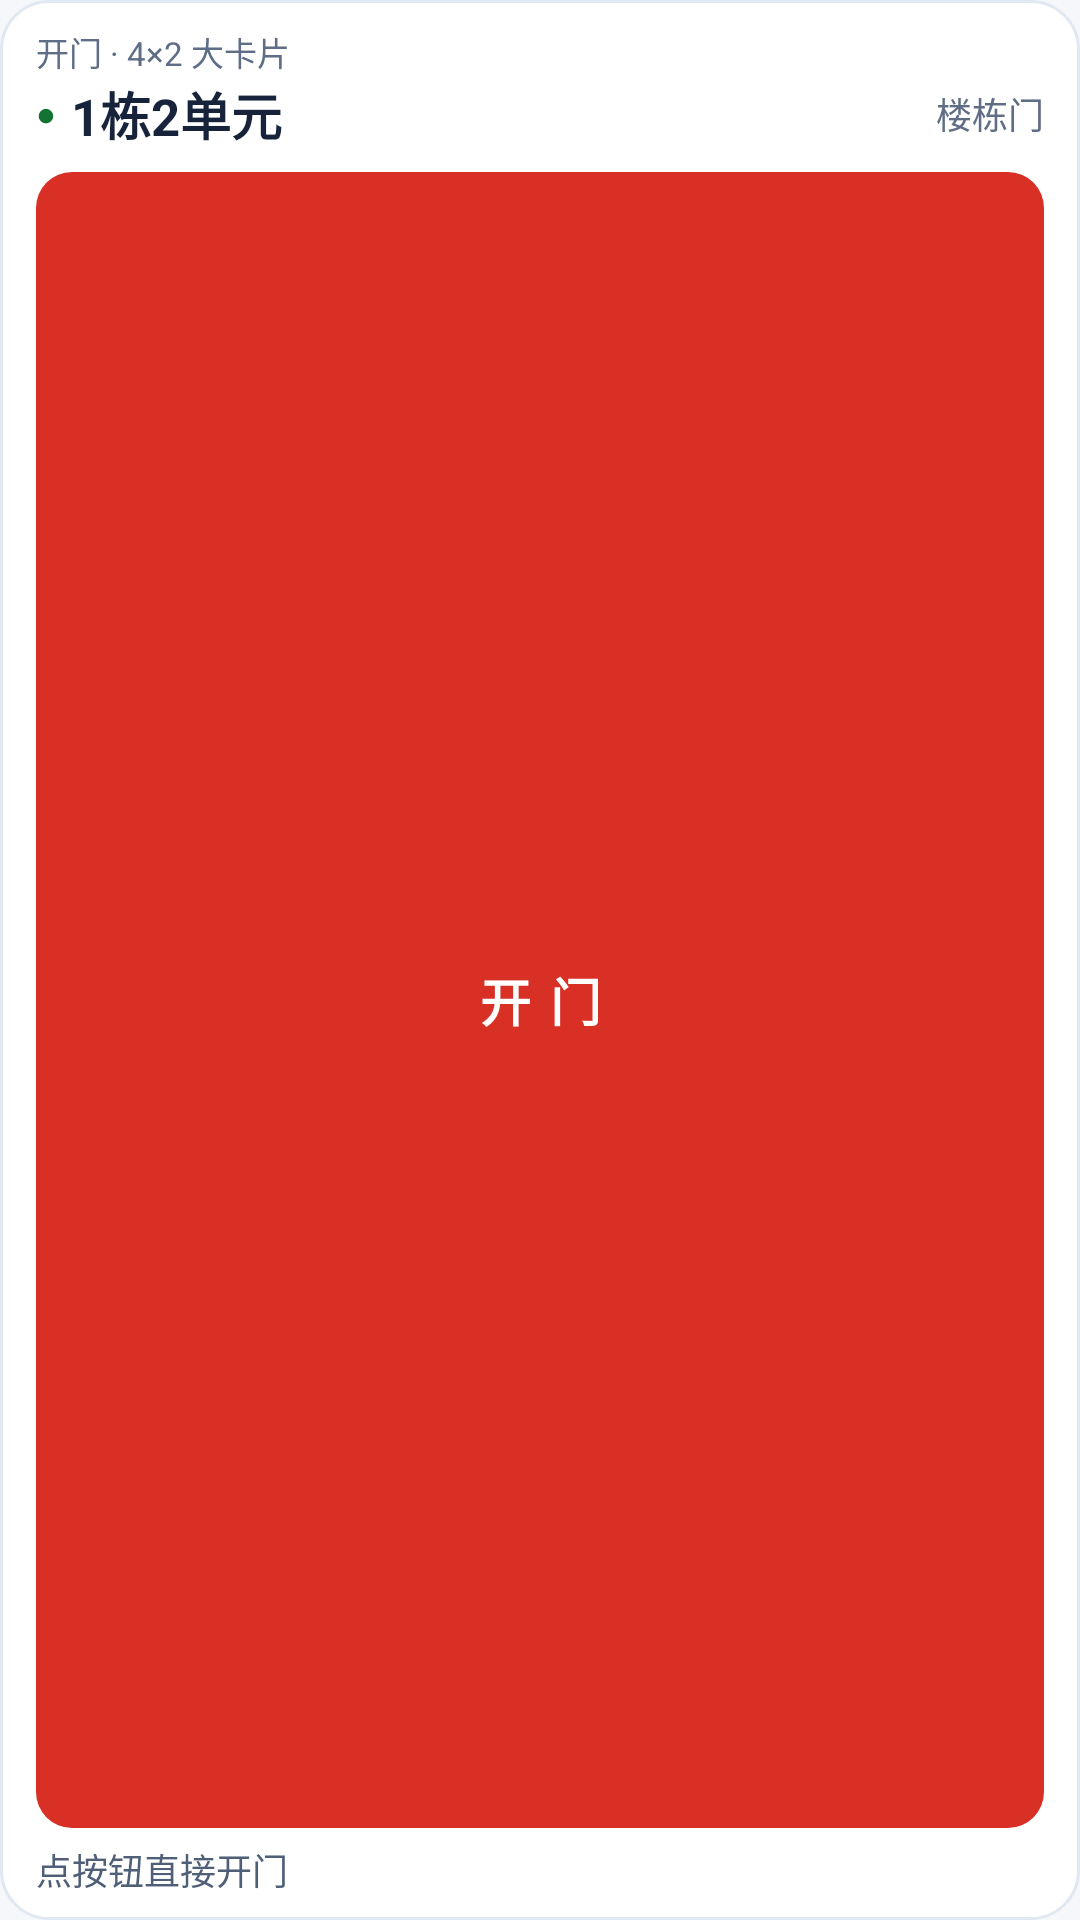

Here is an Android app screen rendered from its layout file. Give the layout XML and the strings, colors and styles it references.
<!-- AndroidManifest.xml: application theme AppTheme -->
<!-- res/layout/widget_open.xml -->
<?xml version="1.0" encoding="utf-8"?>
<LinearLayout xmlns:android="http://schemas.android.com/apk/res/android"
    android:id="@+id/w_root"
    android:layout_width="match_parent"
    android:layout_height="match_parent"
    android:background="@drawable/widget_bg"
    android:orientation="vertical"
    android:paddingLeft="12dp"
    android:paddingTop="9dp"
    android:paddingRight="12dp"
    android:paddingBottom="8dp">

    
    <TextView
        android:id="@+id/w_label"
        android:layout_width="match_parent"
        android:layout_height="wrap_content"
        android:ellipsize="end"
        android:maxLines="1"
        android:text="开门 · 4×2 大卡片"
        android:textColor="@color/q_muted"
        android:textSize="11sp" />

    
    <LinearLayout
        android:id="@+id/w_header"
        android:layout_width="match_parent"
        android:layout_height="wrap_content"
        android:gravity="center_vertical"
        android:orientation="horizontal">

        <TextView
            android:id="@+id/w_dot"
            android:layout_width="wrap_content"
            android:layout_height="wrap_content"
            android:text="●"
            android:textColor="@color/q_green"
            android:textSize="11sp" />

        <TextView
            android:id="@+id/w_door"
            android:layout_width="0dp"
            android:layout_height="wrap_content"
            android:layout_marginStart="5dp"
            android:layout_weight="1"
            android:ellipsize="end"
            android:maxLines="1"
            android:text="1栋2单元"
            android:textColor="@color/q_ink"
            android:textSize="17sp"
            android:textStyle="bold" />

        <TextView
            android:id="@+id/w_meta"
            android:layout_width="wrap_content"
            android:layout_height="wrap_content"
            android:layout_marginStart="6dp"
            android:ellipsize="end"
            android:maxLines="1"
            android:text="楼栋门"
            android:textColor="@color/q_muted"
            android:textSize="12sp" />
    </LinearLayout>

    
    <TextView
        android:id="@+id/w_btn"
        android:layout_width="match_parent"
        android:layout_height="0dp"
        android:layout_marginTop="7dp"
        android:layout_weight="1"
        android:background="@drawable/widget_btn_red"
        android:gravity="center"
        android:letterSpacing="0.06"
        android:minHeight="44dp"
        android:text="开 门"
        android:textColor="#FFFFFF"
        android:textSize="17sp"
        android:textStyle="bold" />

    
    <TextView
        android:id="@+id/w_state"
        android:layout_width="match_parent"
        android:layout_height="wrap_content"
        android:layout_marginTop="5dp"
        android:ellipsize="end"
        android:maxLines="1"
        android:text="点按钮直接开门"
        android:textColor="@color/q_sub"
        android:textSize="12sp" />
</LinearLayout>
<!-- resources referenced by this layout -->
<resources>
  <color name="q_green">#137333</color>
  <color name="q_ink">#16233B</color>
  <color name="q_muted">#5F6E86</color>
  <color name="q_sub">#4F5F78</color>
  <!-- drawable widget_bg (drawable) -->
  <?xml version="1.0" encoding="utf-8"?>
  <shape xmlns:android="http://schemas.android.com/apk/res/android"
      android:shape="rectangle">
      <corners android:radius="16dp" />
      <solid android:color="@color/q_surface" />
      <stroke android:width="1dp" android:color="@color/q_edge" />
  </shape>
  <!-- drawable widget_btn_red (drawable) -->
  <?xml version="1.0" encoding="utf-8"?>
  <shape xmlns:android="http://schemas.android.com/apk/res/android"
      android:shape="rectangle">
      <corners android:radius="12dp" />
      <solid android:color="#D93025" />
  </shape>
  <style name="AppTheme" parent="@android:style/Theme.Material.Light.NoActionBar">
          <item name="android:windowBackground">@color/q_bg</item>
          <item name="android:statusBarColor">@color/q_bg</item>
          <item name="android:navigationBarColor">@color/q_bg</item>
          <item name="android:windowLightStatusBar">true</item>
          <item name="android:windowLightNavigationBar">true</item>
          <item name="android:colorAccent">@color/q_blue</item>
      </style>
  <color name="q_surface">#FFFFFF</color>
  <color name="q_edge">#E2E8F2</color>
  <color name="q_bg">#F5F7FB</color>
  <color name="q_blue">#2563EB</color>
</resources>
